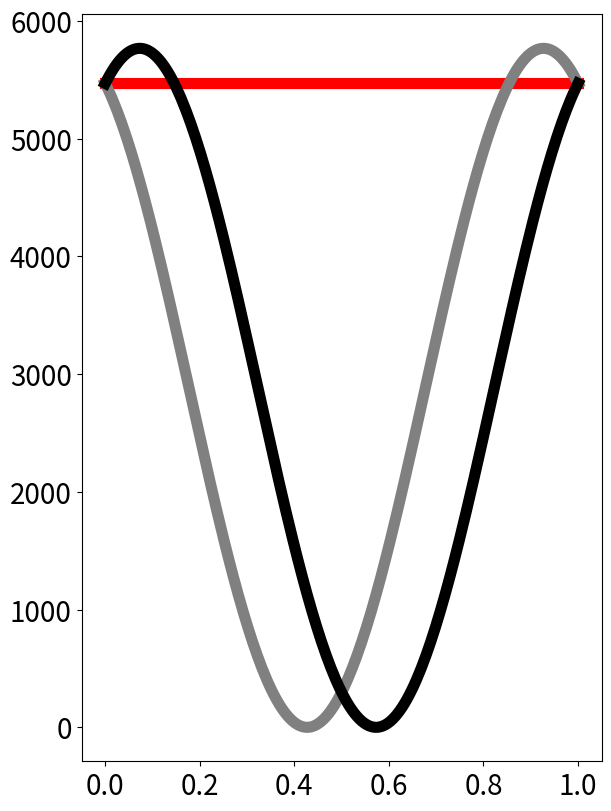
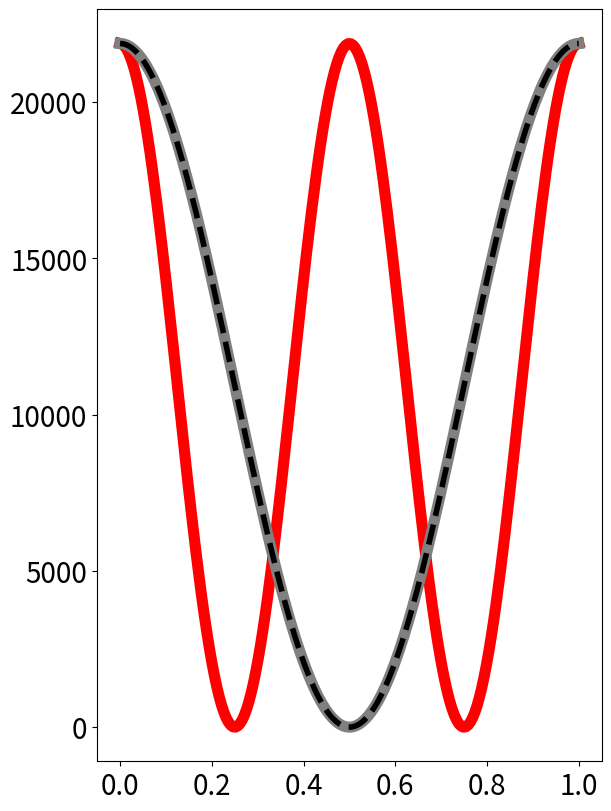
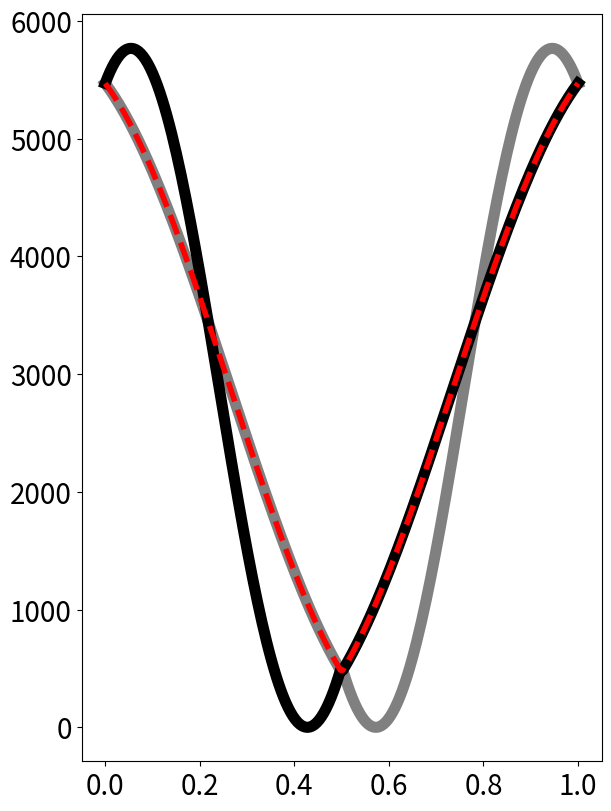
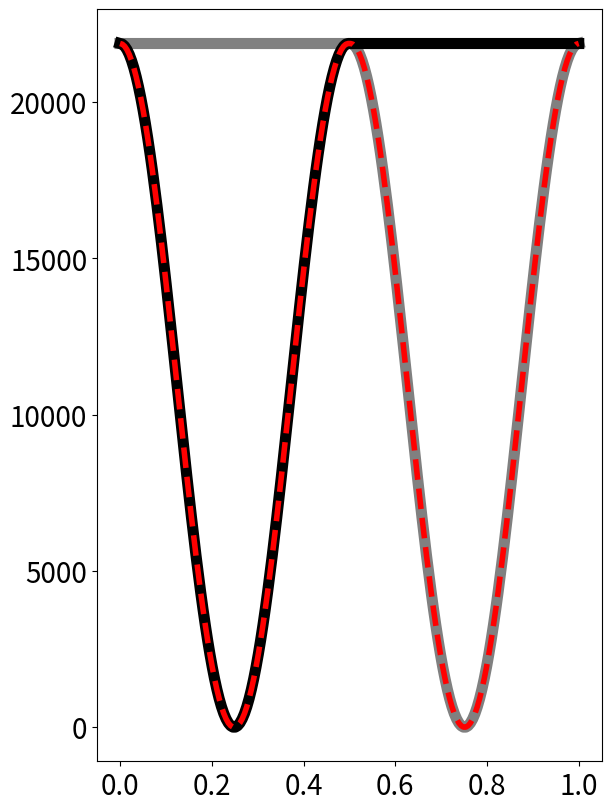

The matplotlib source for these figures, in order:
#!/usr/bin/env python3
"""
Purpose
-------
This script evaluates a simple kinematical *structure-factor proxy* as a function of an
interlayer translation parameter b (0 → 1). It was used to compare how diffraction
intensity changes for:
  - a "perfect" translation path (single shift direction)
  - a "partial + partial" path (two sequential partial shifts)

The output is a set of intensity-vs-b curves for several reciprocal vectors g.

Model (kinematical proxy)
-------------------------
For each b, we compute an amplitude-like quantity:
  F(b; g) = 2*f_Mo*cos(2π <t(b) - r_Mo, g>) + 4*f_S*cos(2π <t(b) - r_Mo - phase, g>)
and use I(b; g) = |F|^2.

Notes
-----
- This is a *toy model* for qualitative trend checking. It does not include dynamical
  diffraction, thickness effects, or full electron scattering factors.
- Coordinates are fractional (in-plane) unless you explicitly map them to Cartesian.


Dependencies
------------
pip install numpy matplotlib
"""

import matplotlib.pyplot as plt
import numpy as np

# ----------------------------
# Physical / model parameters
# ----------------------------

# Atomic form factor (approximated as Z-number)
fmo=41.956
fs=15.998

# Internal phase shift used in the S sublattice term (fractional coordinates)
AB_unit = np.array([[0,0,0], [1/3,1/3,0], [1/3,1/3,1/2], [2/3,2/3,1/2]])
BA_unit = np.array([[1/3,1/3,1/2], [1/3,1/3,1/2], [0,0,0], [1/3,1/3,0]])

phase = np.array([2/3, 1/3,0])

# Reference Mo position (fractional coordinates)
r_Mo = np.array([[2/3, 1/3, 0.5]]) 

# Default b grids:
b = np.linspace(0,1,100)
b2 = np.linspace(0,1,200)


def burgers_vector_perfect(g):
    """
    "Perfect" translation path
    """

    intensity_list = []
    
    p = np.array([0,1,0])

    
    for i in range(0, int(len(b2))):
 
        F = 2*fmo*np.cos(2*np.pi*np.dot(b2[i]*p/2 - r_Mo ,g)) + 4*fs*np.cos(2*np.pi*np.dot(b2[i]*p/2 - r_Mo - phase,g))
    
        intensity_list.append(F*F.conjugate())

        
    return intensity_list
  
    
def burgers_vector_partial(g):
    """
    Two-step path ("partial + partial") implemented as two segments concatenated.
    """

    intensity_list = []
    
    p1 = np.array([-1/3, 1/3, 0])
    p2 = np.array([1/3, 2/3, 0])

    
    for i in range(0, int(len(b))):
 
        F = 2*fmo*np.cos(2*np.pi*np.dot(b[i]*p1/2 - r_Mo,g)) + 4*fs*np.cos(2*np.pi*np.dot(b[i]*p1/2 - r_Mo - phase ,g))
    
        intensity_list.append(F*F.conjugate())

    for i in range(0, int(len(b))):
 
        F = 2*fmo*np.cos(2*np.pi*np.dot(p1/2+b[i]*p2/2 - r_Mo ,g)) + 4*fs*np.cos(2*np.pi*np.dot(p1/2+b[i]*p2/2 - r_Mo - phase ,g))
        
        intensity_list.append(F*F.conjugate())

        
    return intensity_list
    

# ----------------------------
# Main pipeline
# ----------------------------


figsizenum = (6,8)
tickfontsize = 20
plt.rcParams['figure.constrained_layout.use'] = True

# ----------------------------
# Perfect: g = {100}
# ----------------------------

plt.figure(figsize=figsizenum)

plt.plot(b2, burgers_vector_perfect(np.array([1,0,0])), label = 'g=100', color = 'r', linewidth = 8)
plt.plot(b2, burgers_vector_perfect(np.array([0,1,0])), label = 'g=010', color = 'gray', linewidth = 8)
plt.plot(b2, burgers_vector_perfect(np.array([1,-1,0])), label = 'g=1-10', color = 'k', linewidth = 8)
plt.xticks(fontsize=tickfontsize)
plt.yticks(fontsize=tickfontsize)
plt.grid(False)
plt.show()

# ----------------------------
# Perfect: g = {110}
# ----------------------------

plt.figure(figsize=figsizenum)

plt.plot(b2, burgers_vector_perfect(np.array([-1,2,0])), label = 'g=-120', color = 'r', linewidth = 8)
plt.plot(b2, burgers_vector_perfect(np.array([1,1,0])), label = 'g=110', color = 'gray', linewidth = 8)
plt.plot(b2, burgers_vector_perfect(np.array([2,-1,0])), label = 'g=-210', color = 'k', linewidth = 4, linestyle = '--')
plt.xticks(fontsize=tickfontsize)
plt.yticks(fontsize=tickfontsize)


plt.grid(False)


plt.show()

# ----------------------------
# Partial-Partial: g = {100}
# ----------------------------

plt.figure(figsize=figsizenum)

plt.plot(b2, burgers_vector_partial(np.array([0,1,0])), label = 'g=010', color = 'gray', linewidth = 8)
plt.plot(b2, burgers_vector_partial(np.array([1,-1,0])), label = 'g=1-10', color = 'k', linewidth = 8)
plt.plot(b2, burgers_vector_partial(np.array([1,0,0])), label = 'g=100', color = 'r', linewidth = 4, linestyle = '--')
plt.xticks(fontsize=tickfontsize)
plt.yticks(fontsize=tickfontsize)


plt.grid(False)


plt.show()

# ----------------------------
# Partial-Partial: g = {110}
# ----------------------------

plt.figure(figsize=figsizenum)

plt.plot(b2, burgers_vector_partial(np.array([1,1,0])), label = 'g=110', color = 'gray', linewidth = 8)
plt.plot(b2, burgers_vector_partial(np.array([2,-1,0])), label = 'g=-210', color = 'k', linewidth = 8)
plt.plot(b2, burgers_vector_partial(np.array([-1,2,0])), label = 'g=-120', color = 'r', linewidth = 4, linestyle = '--')
plt.xticks(fontsize=tickfontsize)
plt.yticks(fontsize=tickfontsize)


plt.grid(False)

plt.show()